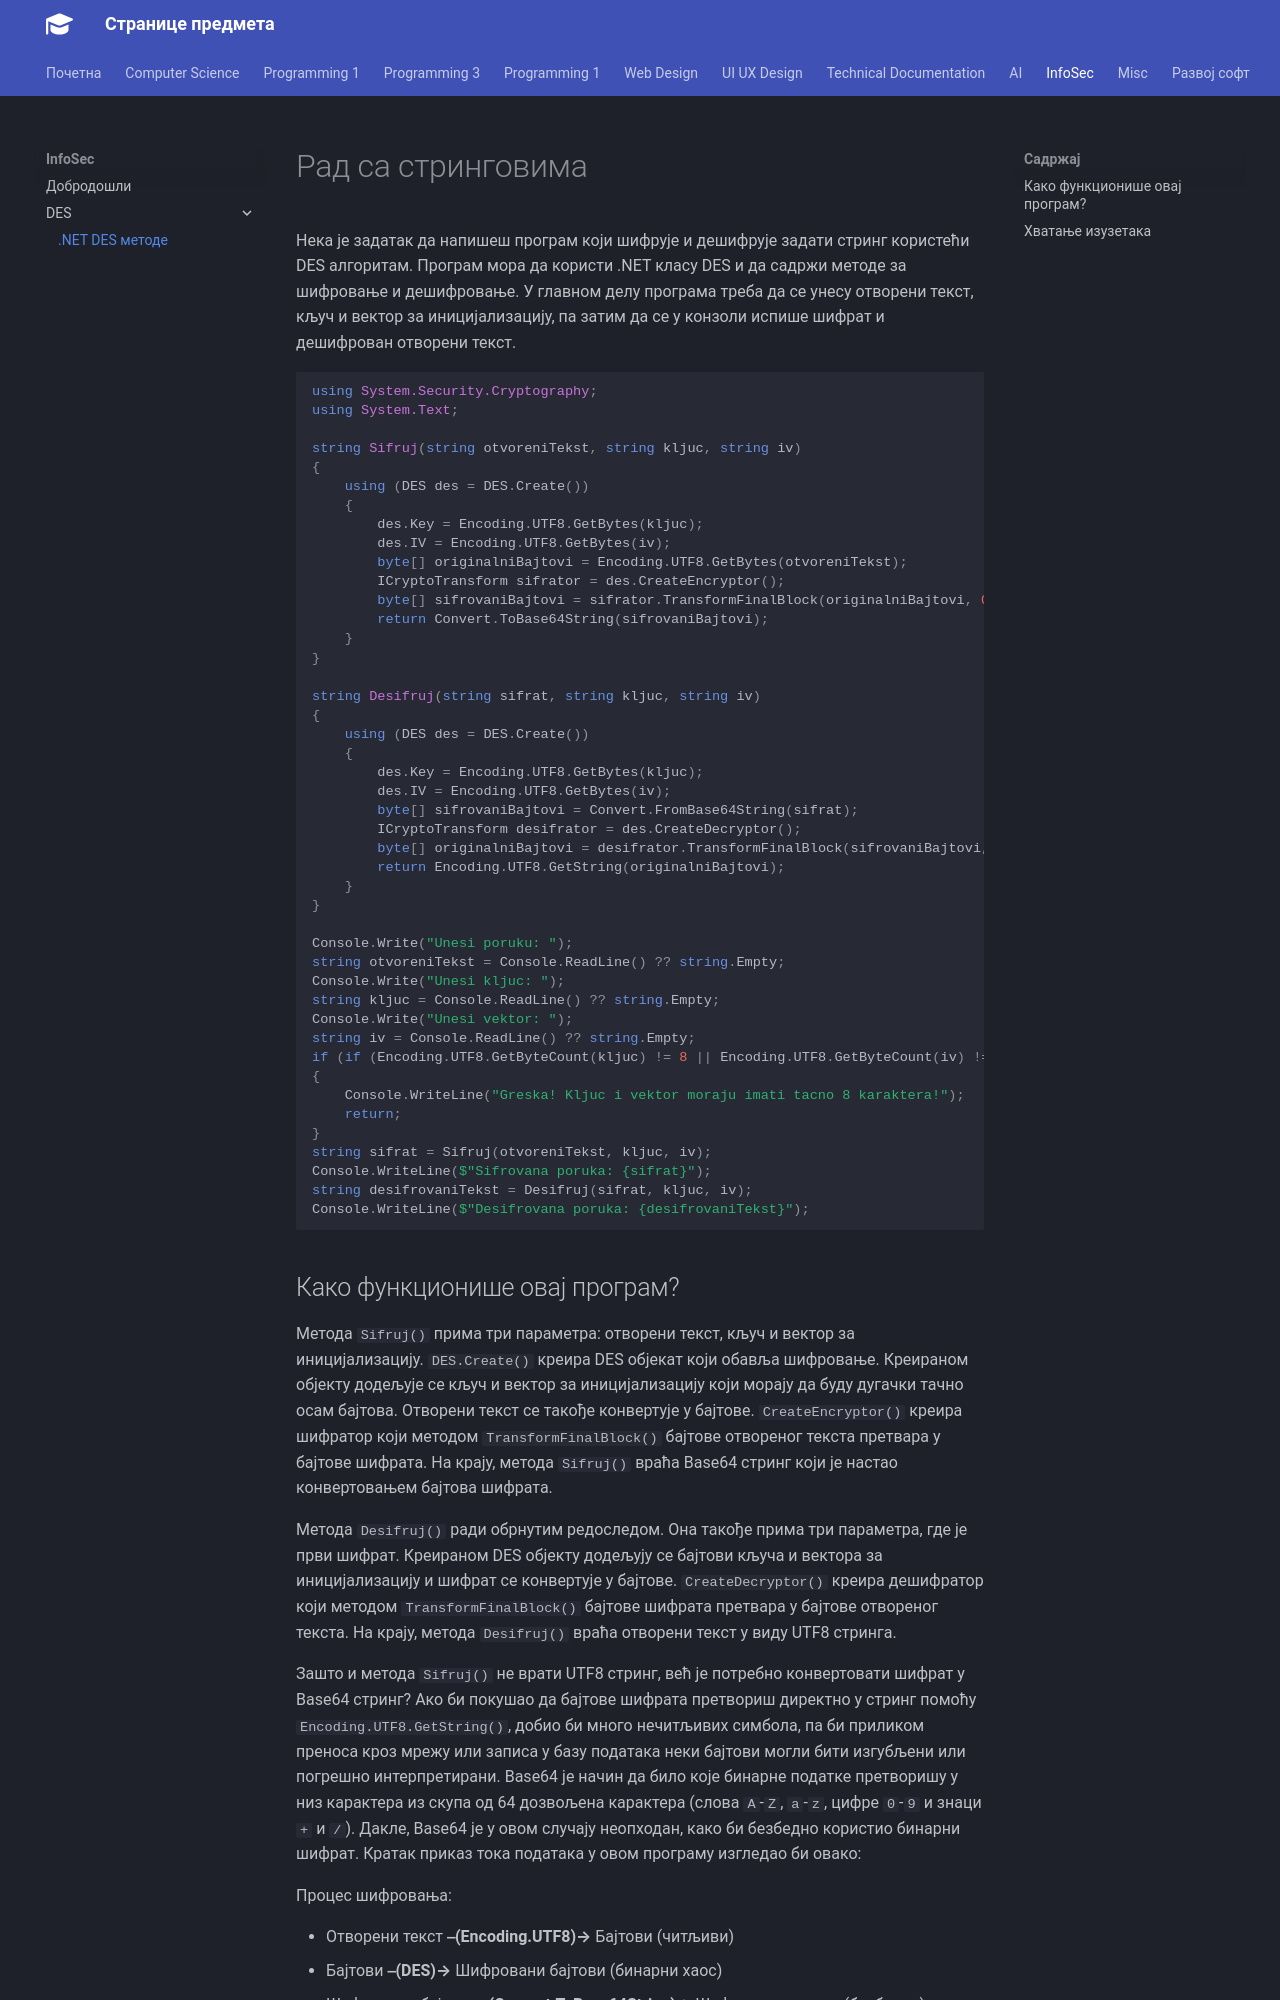

repository: radlovacki/lessons · page: infosec/des/stringovi/index.html · generator: mkdocs

# Рад са стринговима

Нека је задатак да напишеш програм који шифрује и дешифрује задати стринг
користећи DES алгоритам. Програм мора да користи .NET класу DES и да садржи
методе за шифровање и дешифровање. У главном делу програма треба да се унесу
отворени текст, кључ и вектор за иницијализацију, па затим да се у
конзоли испише шифрат и дешифрован отворени текст.

```cs
using System.Security.Cryptography;
using System.Text;

string Sifruj(string otvoreniTekst, string kljuc, string iv)
{
    using (DES des = DES.Create())
    {
        des.Key = Encoding.UTF8.GetBytes(kljuc);
        des.IV = Encoding.UTF8.GetBytes(iv);
        byte[] originalniBajtovi = Encoding.UTF8.GetBytes(otvoreniTekst);
        ICryptoTransform sifrator = des.CreateEncryptor();
        byte[] sifrovaniBajtovi = sifrator.TransformFinalBlock(originalniBajtovi, 0, originalniBajtovi.Length);
        return Convert.ToBase64String(sifrovaniBajtovi);
    }
}

string Desifruj(string sifrat, string kljuc, string iv)
{
    using (DES des = DES.Create())
    {
        des.Key = Encoding.UTF8.GetBytes(kljuc);
        des.IV = Encoding.UTF8.GetBytes(iv);
        byte[] sifrovaniBajtovi = Convert.FromBase64String(sifrat);
        ICryptoTransform desifrator = des.CreateDecryptor();
        byte[] originalniBajtovi = desifrator.TransformFinalBlock(sifrovaniBajtovi, 0, sifrovaniBajtovi.Length);
        return Encoding.UTF8.GetString(originalniBajtovi);
    }
}

Console.Write("Unesi poruku: ");
string otvoreniTekst = Console.ReadLine() ?? string.Empty;
Console.Write("Unesi kljuc: ");
string kljuc = Console.ReadLine() ?? string.Empty;
Console.Write("Unesi vektor: ");
string iv = Console.ReadLine() ?? string.Empty;
if (if (Encoding.UTF8.GetByteCount(kljuc) != 8 || Encoding.UTF8.GetByteCount(iv) != 8))
{
    Console.WriteLine("Greska! Kljuc i vektor moraju imati tacno 8 karaktera!");
    return;
}
string sifrat = Sifruj(otvoreniTekst, kljuc, iv);
Console.WriteLine($"Sifrovana poruka: {sifrat}");
string desifrovaniTekst = Desifruj(sifrat, kljuc, iv);
Console.WriteLine($"Desifrovana poruka: {desifrovaniTekst}");
```
